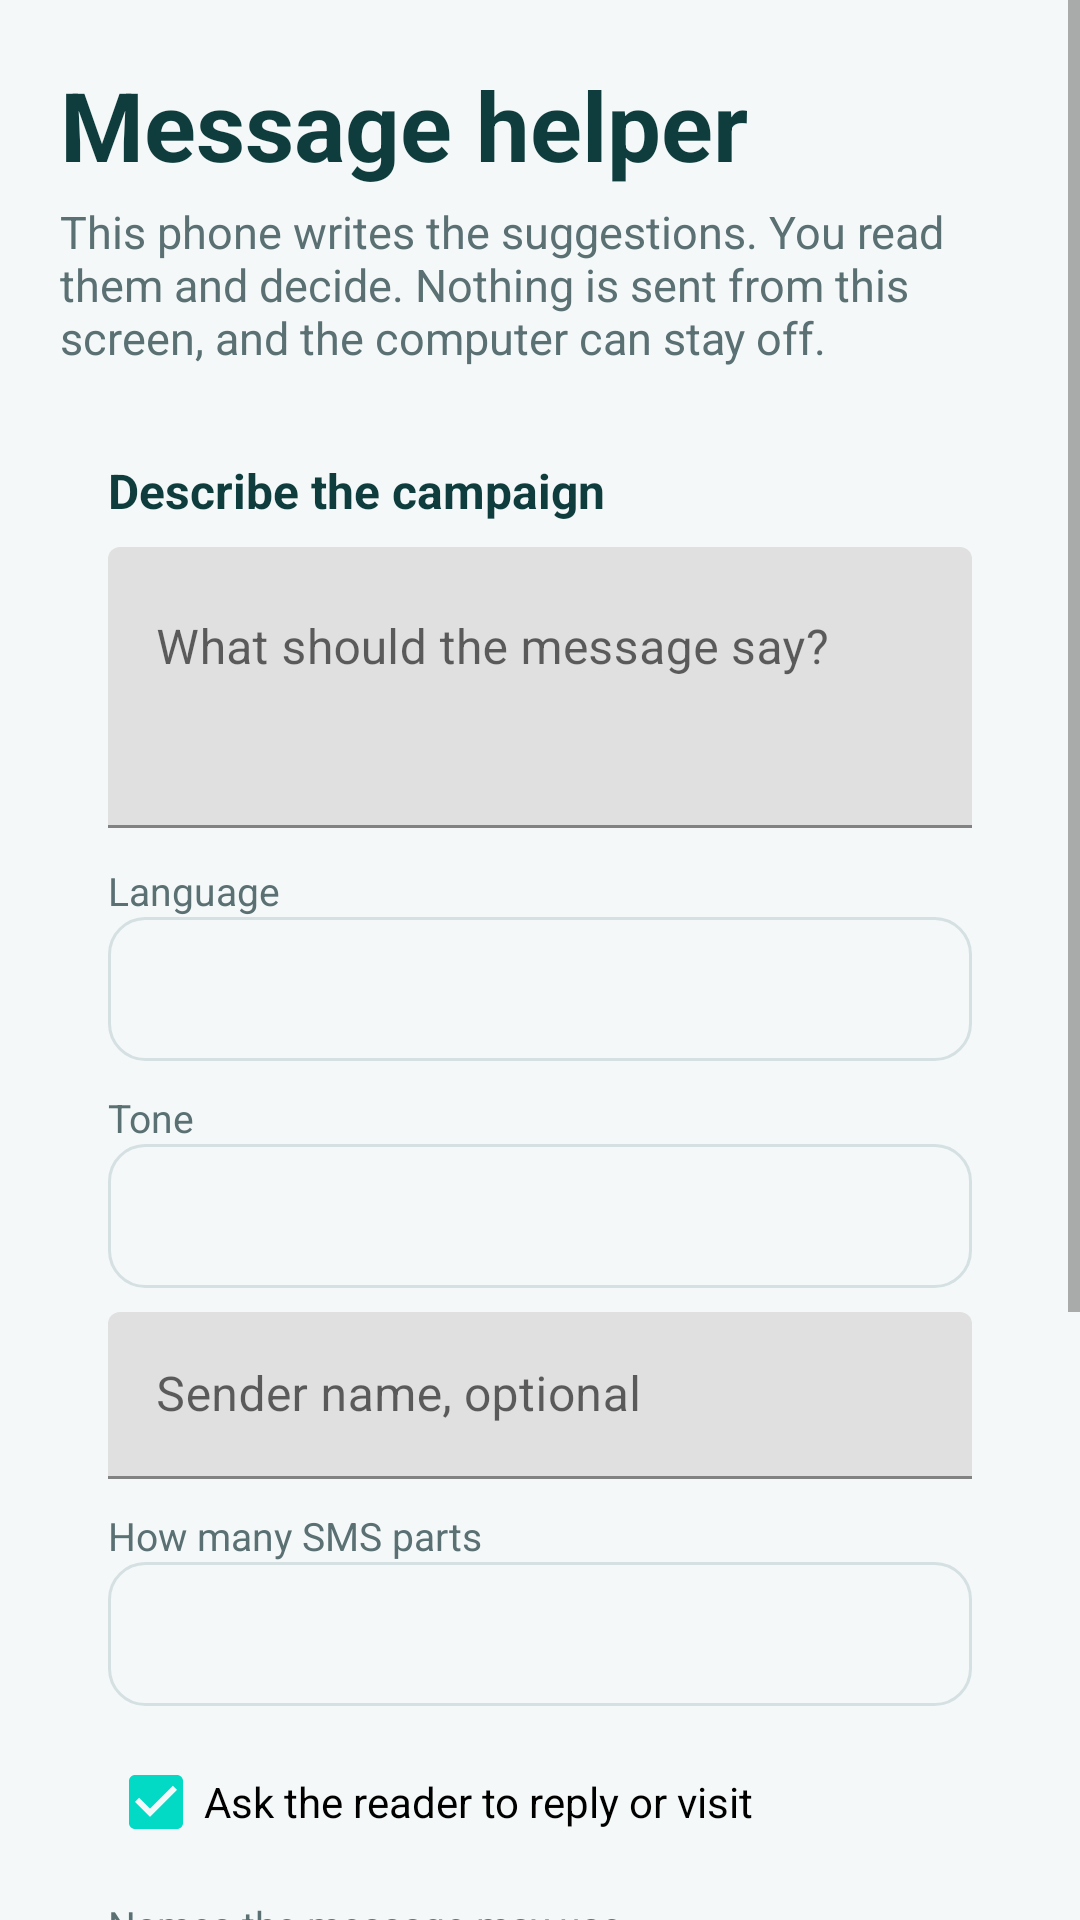

Here is an Android app screen rendered from its layout file. Give the layout XML and the strings, colors and styles it references.
<!-- AndroidManifest.xml: application theme Theme.BulkSmsGateway -->
<!-- res/layout/activity_ai_assistant.xml -->
<?xml version="1.0" encoding="utf-8"?>
<ScrollView xmlns:android="http://schemas.android.com/apk/res/android"
    android:layout_width="match_parent"
    android:layout_height="match_parent"
    android:background="@color/bg"
    android:fillViewport="true">

    <LinearLayout
        android:layout_width="match_parent"
        android:layout_height="wrap_content"
        android:orientation="vertical"
        android:padding="20dp">

        <TextView
            android:layout_width="match_parent"
            android:layout_height="wrap_content"
            android:text="Message helper"
            android:textColor="@color/teal_900"
            android:textSize="32sp"
            android:textStyle="bold" />

        <TextView
            android:layout_width="match_parent"
            android:layout_height="wrap_content"
            android:layout_marginTop="4dp"
            android:text="This phone writes the suggestions. You read them and decide. Nothing is sent from this screen, and the computer can stay off."
            android:textColor="@color/muted"
            android:textSize="15sp" />

        <LinearLayout
            android:layout_width="match_parent"
            android:layout_height="wrap_content"
            android:layout_marginTop="14dp"
            android:background="@drawable/card_bg"
            android:orientation="vertical"
            android:padding="16dp">

            <TextView
                android:layout_width="match_parent"
                android:layout_height="wrap_content"
                android:text="Describe the campaign"
                android:textColor="@color/teal_900"
                android:textSize="16sp"
                android:textStyle="bold" />

            <com.google.android.material.textfield.TextInputLayout
                android:layout_width="match_parent"
                android:layout_height="wrap_content"
                android:layout_marginTop="8dp"
                android:hint="What should the message say?">

                <com.google.android.material.textfield.TextInputEditText
                    android:id="@+id/inputDescription"
                    android:layout_width="match_parent"
                    android:layout_height="wrap_content"
                    android:gravity="top"
                    android:inputType="textMultiLine|textCapSentences"
                    android:minLines="3" />
            </com.google.android.material.textfield.TextInputLayout>

            <TextView
                android:layout_width="match_parent"
                android:layout_height="wrap_content"
                android:layout_marginTop="12dp"
                android:text="Language"
                android:textColor="@color/muted"
                android:textSize="13sp" />

            <Spinner
                android:id="@+id/spinnerLanguage"
                android:layout_width="match_parent"
                android:layout_height="48dp"
                android:background="@drawable/spinner_bg"
            android:paddingStart="12dp"
            android:paddingEnd="12dp" />

            <TextView
                android:layout_width="match_parent"
                android:layout_height="wrap_content"
                android:layout_marginTop="10dp"
                android:text="Tone"
                android:textColor="@color/muted"
                android:textSize="13sp" />

            <Spinner
                android:id="@+id/spinnerTone"
                android:layout_width="match_parent"
                android:layout_height="48dp"
                android:background="@drawable/spinner_bg"
            android:paddingStart="12dp"
            android:paddingEnd="12dp" />

            <com.google.android.material.textfield.TextInputLayout
                android:layout_width="match_parent"
                android:layout_height="wrap_content"
                android:layout_marginTop="8dp"
                android:hint="Sender name, optional">

                <com.google.android.material.textfield.TextInputEditText
                    android:id="@+id/inputSender"
                    android:layout_width="match_parent"
                    android:layout_height="wrap_content"
                    android:inputType="textCapWords" />
            </com.google.android.material.textfield.TextInputLayout>

            <TextView
                android:layout_width="match_parent"
                android:layout_height="wrap_content"
                android:layout_marginTop="10dp"
                android:text="How many SMS parts"
                android:textColor="@color/muted"
                android:textSize="13sp" />

            <Spinner
                android:id="@+id/spinnerSegments"
                android:layout_width="match_parent"
                android:layout_height="48dp"
                android:background="@drawable/spinner_bg"
            android:paddingStart="12dp"
            android:paddingEnd="12dp" />

            <CheckBox
                android:id="@+id/checkCallToAction"
                android:layout_width="match_parent"
                android:layout_height="wrap_content"
                android:layout_marginTop="8dp"
                android:checked="true"
                android:text="Ask the reader to reply or visit" />

            <TextView
                android:layout_width="match_parent"
                android:layout_height="wrap_content"
                android:layout_marginTop="8dp"
                android:text="Names the message may use"
                android:textColor="@color/muted"
                android:textSize="13sp" />

            <CheckBox
                android:id="@+id/checkName"
                android:layout_width="match_parent"
                android:layout_height="wrap_content"
                android:text="Person's name" />

            <CheckBox
                android:id="@+id/checkOrder"
                android:layout_width="match_parent"
                android:layout_height="wrap_content"
                android:text="Order number" />

            <CheckBox
                android:id="@+id/checkAmount"
                android:layout_width="match_parent"
                android:layout_height="wrap_content"
                android:text="Amount" />
        </LinearLayout>

        <com.google.android.material.button.MaterialButton
            android:id="@+id/btnGenerate"
            android:layout_width="match_parent"
            android:layout_height="wrap_content"
            android:layout_marginTop="16dp"
            android:text="Create suggestions" />

        <TextView
            android:id="@+id/txtStatus"
            android:layout_width="match_parent"
            android:layout_height="wrap_content"
            android:layout_marginTop="10dp"
            android:textColor="@color/teal_900"
            android:textSize="15sp" />

        <LinearLayout
            android:id="@+id/suggestionList"
            android:layout_width="match_parent"
            android:layout_height="wrap_content"
            android:layout_marginTop="8dp"
            android:orientation="vertical" />
    </LinearLayout>
</ScrollView>
<!-- resources referenced by this layout -->
<resources>
  <color name="bg">#F4F8F8</color>
  <color name="muted">#5A7073</color>
  <color name="teal_900">#0F3D3E</color>
  <!-- drawable spinner_bg (drawable) -->
  <?xml version="1.0" encoding="utf-8"?>
  <shape xmlns:android="http://schemas.android.com/apk/res/android">
      <solid android:color="@color/bg" />
      <stroke
          android:width="1dp"
          android:color="#D5E0E2" />
      <corners android:radius="12dp" />
  </shape>
  <style name="Theme.BulkSmsGateway" parent="Theme.MaterialComponents.DayNight.NoActionBar">
          <item name="colorPrimary">@color/teal_700</item>
          <item name="colorPrimaryVariant">@color/teal_900</item>
          <item name="colorOnPrimary">@color/white</item>
          <item name="android:statusBarColor">@color/teal_900</item>
          <item name="android:windowBackground">@color/bg</item>
          <item name="materialButtonStyle">@style/Widget.BulkSms.Button</item>
          <item name="materialButtonOutlinedStyle">@style/Widget.BulkSms.Button.Outlined</item>
      </style>
  <color name="teal_700">#0F6E73</color>
  <color name="white">#FFFFFF</color>
  <style name="Widget.BulkSms.Button" parent="Widget.MaterialComponents.Button">
          <item name="android:minHeight">52dp</item>
          <item name="android:insetTop">0dp</item>
          <item name="android:insetBottom">0dp</item>
          <item name="cornerRadius">14dp</item>
          <item name="android:textAllCaps">false</item>
      </style>
  <style name="Widget.BulkSms.Button.Outlined" parent="Widget.MaterialComponents.Button.OutlinedButton">
          <item name="android:minHeight">52dp</item>
          <item name="android:insetTop">0dp</item>
          <item name="android:insetBottom">0dp</item>
          <item name="cornerRadius">14dp</item>
          <item name="android:textAllCaps">false</item>
      </style>
</resources>
